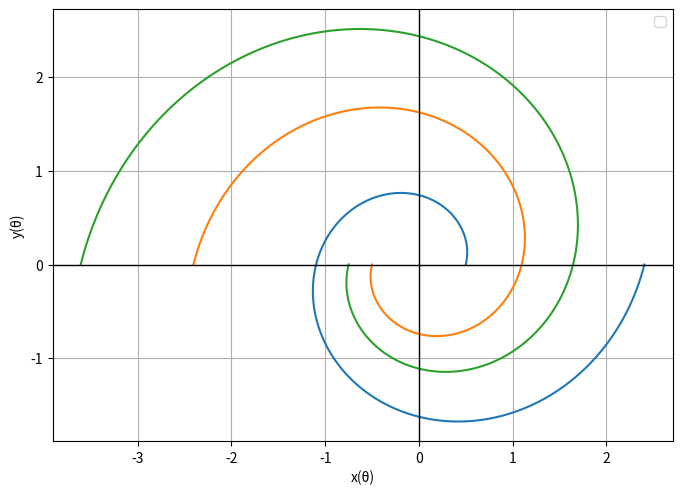

Here is the Python script that generated this plot:
#An array
import numpy as np
#Use of  matplot library to plot the Graph
import matplotlib.pyplot as plt

# Define the parameters a and b
a = 1
b = 0.25

# Define specific values of m and k for centering
m = 0.5
k = 0

# Generate values of θ
theta = np.linspace(0, 2*np.pi, 1000)



# Calculate x(θ) and y(θ)
x = a * np.exp(b * theta) * np.cos(theta) * m + k
y = a * np.exp(b * theta) * np.sin(theta) * m + k

m1 = 0.5
k1 = 0

a = -1
b = 0.25

a1 = a * np.exp(b * theta) * np.cos(theta) * m1 + k1
b1 = a * np.exp(b * theta) * np.sin(theta) * m1 + k1

a = -1.5
b = 0.25

a2 = a * np.exp(b * theta) * np.cos(theta) * m1 + k1
b2 = a * np.exp(b * theta) * np.sin(theta) * m1 + k1


# Create the plot
plt.figure(figsize=(8, 8))

plt.plot(x, y)
plt.plot(a1, b1)
plt.plot(a2,b2)

# Draw lines from the center axis
plt.axhline(0, color='black',linewidth=1.0)
plt.axvline(0, color='black',linewidth=1.0)

# Add labels and title
plt.xlabel('x(θ)')
plt.ylabel('y(θ)')
#plt.title(f'Parametric Plot: x(θ) and y(θ) for m={m}, k={k}')

# Show legend
plt.legend()

# Set aspect ratio to equal for better visualization
plt.gca().set_aspect('equal', adjustable='box')

# Add grid to the plot
plt.grid(True)

# Show the plot
plt.show()
